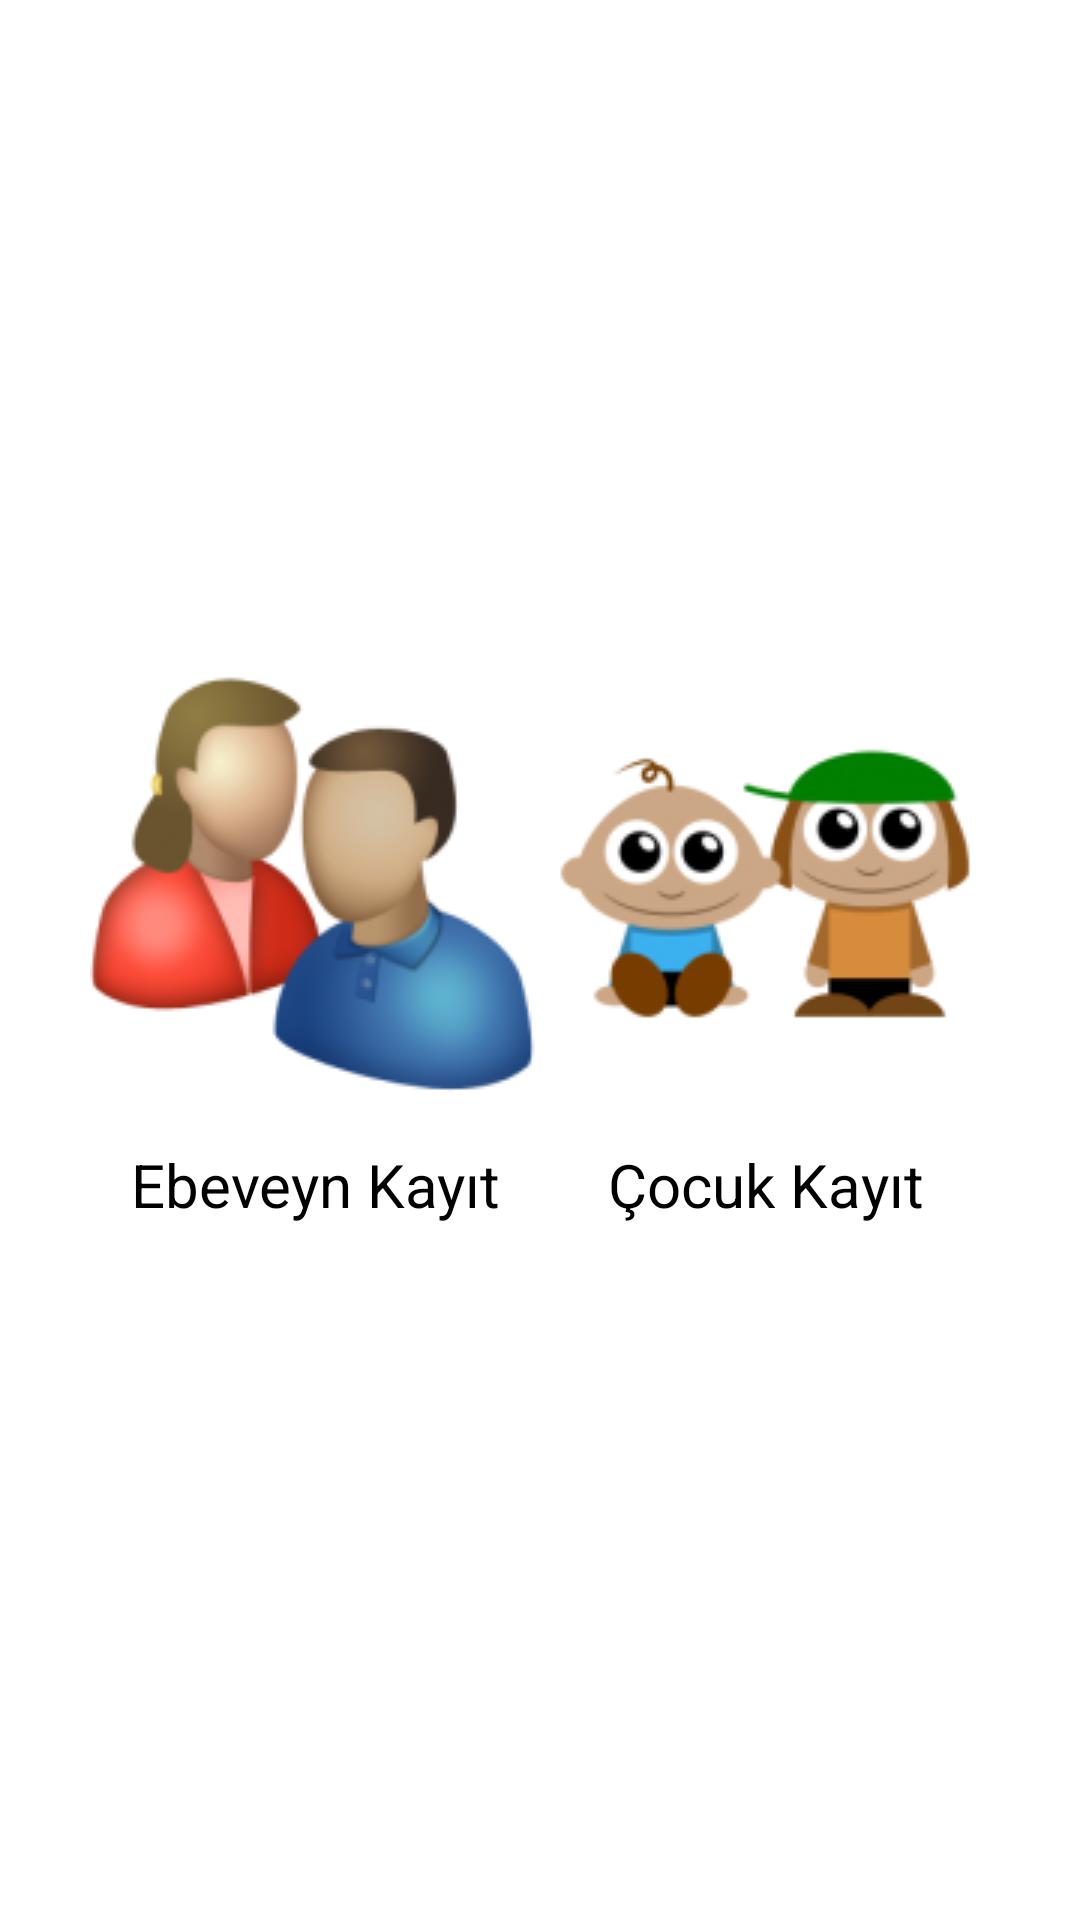

The Android layout XML behind this screen, and the referenced resources:
<!-- AndroidManifest.xml: application theme AppTheme -->
<!-- res/layout/sign_in.xml -->
<?xml version="1.0" encoding="utf-8"?>
<RelativeLayout xmlns:android="http://schemas.android.com/apk/res/android"
    android:orientation="vertical" android:layout_width="match_parent"
    android:layout_height="match_parent">


    <RelativeLayout
        android:layout_width="wrap_content"
        android:layout_height="200dp"
        android:layout_centerVertical="true"
        android:layout_centerHorizontal="true"
        android:id="@+id/relativeLayout">

        <ImageButton
            android:layout_width="150dp"
            android:layout_height="150dp"
            android:id="@+id/sign_in_adult_button"
            android:src="@drawable/ebeveyn"
            android:background="@null"
            android:layout_alignParentTop="true"
            android:layout_alignParentLeft="true"
            android:layout_alignParentStart="true" />

        <ImageButton
            android:layout_width="150dp"
            android:layout_height="150dp"
            android:id="@+id/sign_in_children_button"
            android:background="@null"
            android:src="@drawable/children_icon"
            android:layout_alignParentTop="true"
            android:layout_toRightOf="@+id/sign_in_adult_button"
            android:layout_toEndOf="@+id/sign_in_adult_button" />

        <TextView
            android:layout_width="wrap_content"
            android:layout_height="wrap_content"
            android:textAppearance="?android:attr/textAppearanceSmall"
            android:text="@string/sign_in_child"
            android:gravity="center"
            android:textColor="@color/black"
            android:textSize="20dp"
            android:id="@+id/children_text"
            android:layout_below="@+id/sign_in_children_button"
            android:layout_alignLeft="@+id/sign_in_children_button"
            android:layout_alignStart="@+id/sign_in_children_button"
            android:layout_alignParentBottom="true"
            android:layout_alignRight="@+id/sign_in_children_button"
            android:layout_alignEnd="@+id/sign_in_children_button" />

        <TextView
            android:layout_width="wrap_content"
            android:layout_height="wrap_content"
            android:textAppearance="?android:attr/textAppearanceSmall"
            android:text="@string/sign_in_adult"
            android:gravity="center"
            android:textColor="@color/black"
            android:textSize="20dp"
            android:id="@+id/adult_text"
            android:layout_below="@+id/sign_in_adult_button"
            android:layout_alignParentLeft="true"
            android:layout_alignParentStart="true"
            android:layout_alignParentBottom="true"
            android:layout_alignRight="@+id/sign_in_adult_button"
            android:layout_alignEnd="@+id/sign_in_adult_button" />
    </RelativeLayout>


</RelativeLayout>
<!-- resources referenced by this layout -->
<resources>
  <color name="black">#000000</color>
  <!-- drawable children_icon: png bitmap (drawable, 15064 bytes) -->
  <!-- drawable ebeveyn: png bitmap (drawable, 20129 bytes) -->
  <string name="sign_in_adult">Ebeveyn Kayıt</string>
  <string name="sign_in_child">Çocuk Kayıt</string>
  <style name="AppTheme" parent="AppBaseTheme">
          
      </style>
  <style name="AppBaseTheme" parent="Base.Theme.HMKCodeApp">
          
      </style>
  <style name="Base.Theme.HMKCodeApp" parent="Theme.AppCompat.Light.NoActionBar">
  
          <item name="colorPrimary">@color/my_primary</item>
  
          
          <item name="colorPrimaryDark">@color/my_primary_dark</item>
  
          
          <item name="colorAccent">@color/my_accent</item>
  
          
          <item name="android:textColorPrimary">@color/new_top_color</item>
  
          
          <item name="android:textColorSecondary">@color/new_blue</item>
  
  
          <item name="android:windowBackground">@color/window_background2</item>
      </style>
  <color name="my_primary">#ED1C24</color>
  <color name="my_primary_dark">#CC0000</color>
  <color name="my_accent">#FF5722</color>
  <color name="new_top_color">#0288D1</color>
  <color name="new_blue">#37BBF9</color>
  <color name="window_background2">#CCFFFFFF</color>
</resources>
